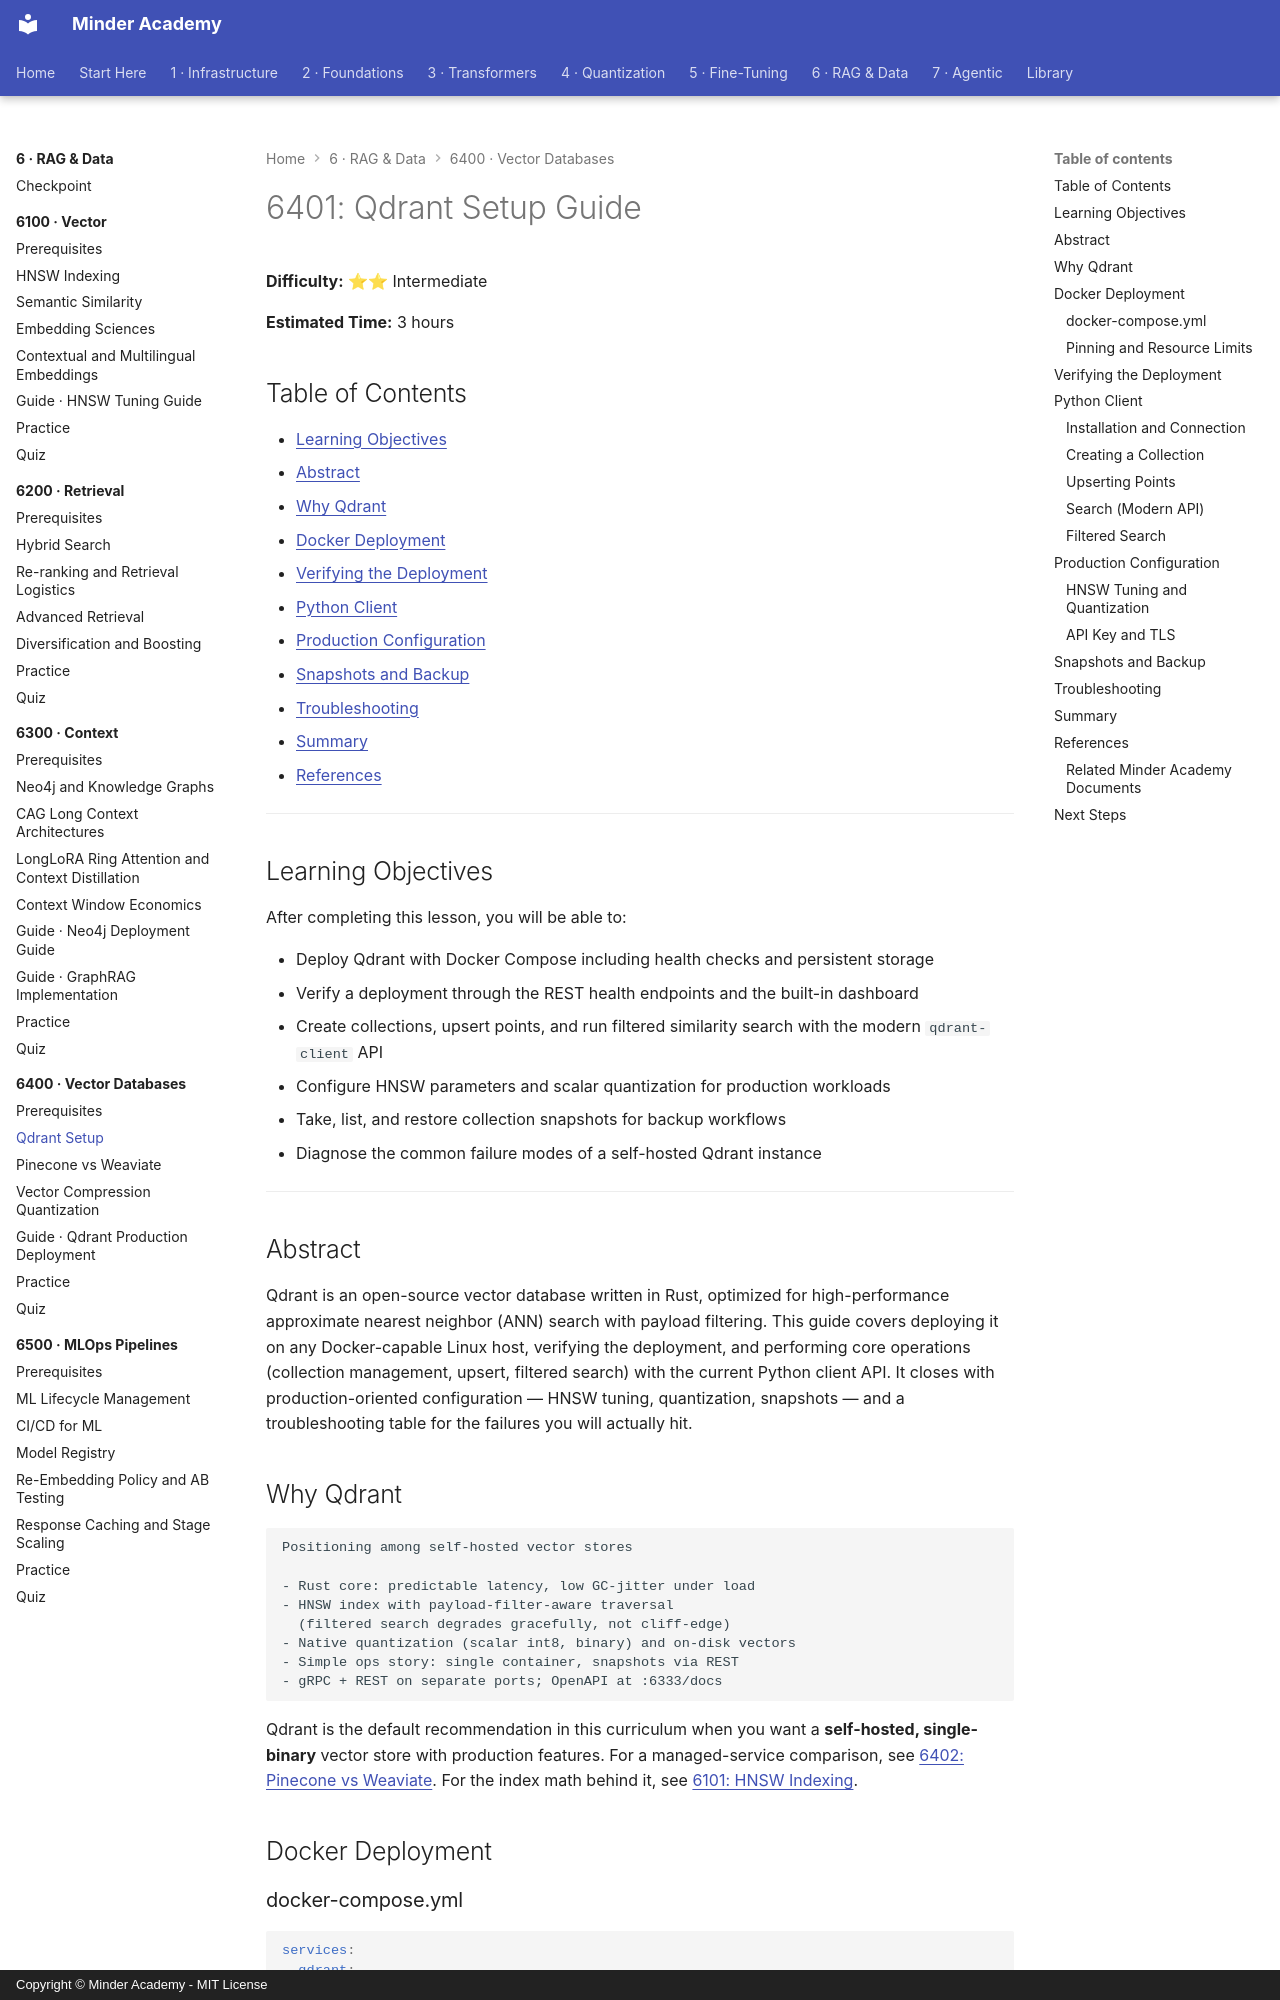

repository: minderhq/academy · page: phases/phase6-rag/6400-vector-databases/6401-Qdrant-Setup/index.html · generator: mkdocs · copyright: Copyright © Minder Academy - MIT License

---
Document ID: 6401
Title: "6401: Qdrant Setup Guide"
Phase: 6
Module: 6400
Last Updated: 2026-10-21
Status: Complete
Difficulty: Intermediate
Estimated Time: 3 hours
Prerequisites: See module README
Related: See module README
Tags: ['rag', 'vector-db', 'qdrant', 'docker', 'deployment']
---

# 6401: Qdrant Setup Guide

**Difficulty:** ⭐⭐ Intermediate

**Estimated Time:** 3 hours

## Table of Contents

- [Learning Objectives](#learning-objectives)
- [Abstract](#abstract)
- [Why Qdrant](#why-qdrant)
- [Docker Deployment](#docker-deployment)
- [Verifying the Deployment](#verifying-the-deployment)
- [Python Client](#python-client)
- [Production Configuration](#production-configuration)
- [Snapshots and Backup](#snapshots-and-backup)
- [Troubleshooting](#troubleshooting)
- [Summary](#summary)
- [References](#references)

---

## Learning Objectives

After completing this lesson, you will be able to:

- Deploy Qdrant with Docker Compose including health checks and persistent storage
- Verify a deployment through the REST health endpoints and the built-in dashboard
- Create collections, upsert points, and run filtered similarity search with the modern `qdrant-client` API
- Configure HNSW parameters and scalar quantization for production workloads
- Take, list, and restore collection snapshots for backup workflows
- Diagnose the common failure modes of a self-hosted Qdrant instance

---

## Abstract

Qdrant is an open-source vector database written in Rust, optimized for high-performance approximate nearest neighbor (ANN) search with payload filtering. This guide covers deploying it on any Docker-capable Linux host, verifying the deployment, and performing core operations (collection management, upsert, filtered search) with the current Python client API. It closes with production-oriented configuration — HNSW tuning, quantization, snapshots — and a troubleshooting table for the failures you will actually hit.

## Why Qdrant

```text
Positioning among self-hosted vector stores

- Rust core: predictable latency, low GC-jitter under load
- HNSW index with payload-filter-aware traversal
  (filtered search degrades gracefully, not cliff-edge)
- Native quantization (scalar int8, binary) and on-disk vectors
- Simple ops story: single container, snapshots via REST
- gRPC + REST on separate ports; OpenAPI at :6333/docs
```

Qdrant is the default recommendation in this curriculum when you want a **self-hosted, single-binary** vector store with production features. For a managed-service comparison, see [6402: Pinecone vs Weaviate](./6402-Pinecone-vs-Weaviate.md). For the index math behind it, see [6101: HNSW Indexing](../6100-vector/6101-HNSW-Indexing.md).

## Docker Deployment
